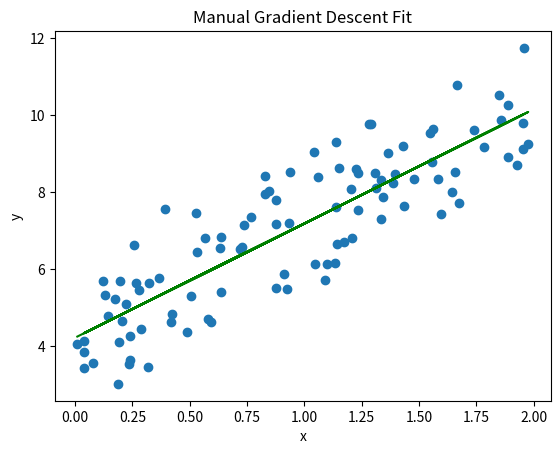

Recreate this plot in Python.
import numpy as np
import matplotlib.pyplot as plt

np.random.seed(0)
x = 2 * np.random.rand(100, 1)
y = 4 + 3 * x + np.random.randn(100, 1)

w = 0
b = 0
learning_rate = 0.2
n_iterations = 1000

for i in range(n_iterations):
    y_pred = w * x + b
    dw = (-1 / len(x)) * np.sum((y - y_pred) * x)
    db = (-1 / len(x)) * np.sum(y - y_pred)
    w = w - learning_rate * dw
    b = b - learning_rate * db

# 输出最终参数
print(f"手动实现的斜率 (w): {w}")
print(f"手动实现的截距 (b): {b}")

y_pred = w * x + b
plt.scatter(x, y)
plt.plot(x, y_pred, color='green')
plt.xlabel('x')
plt.ylabel('y')
plt.title("Manual Gradient Descent Fit")
plt.show()
